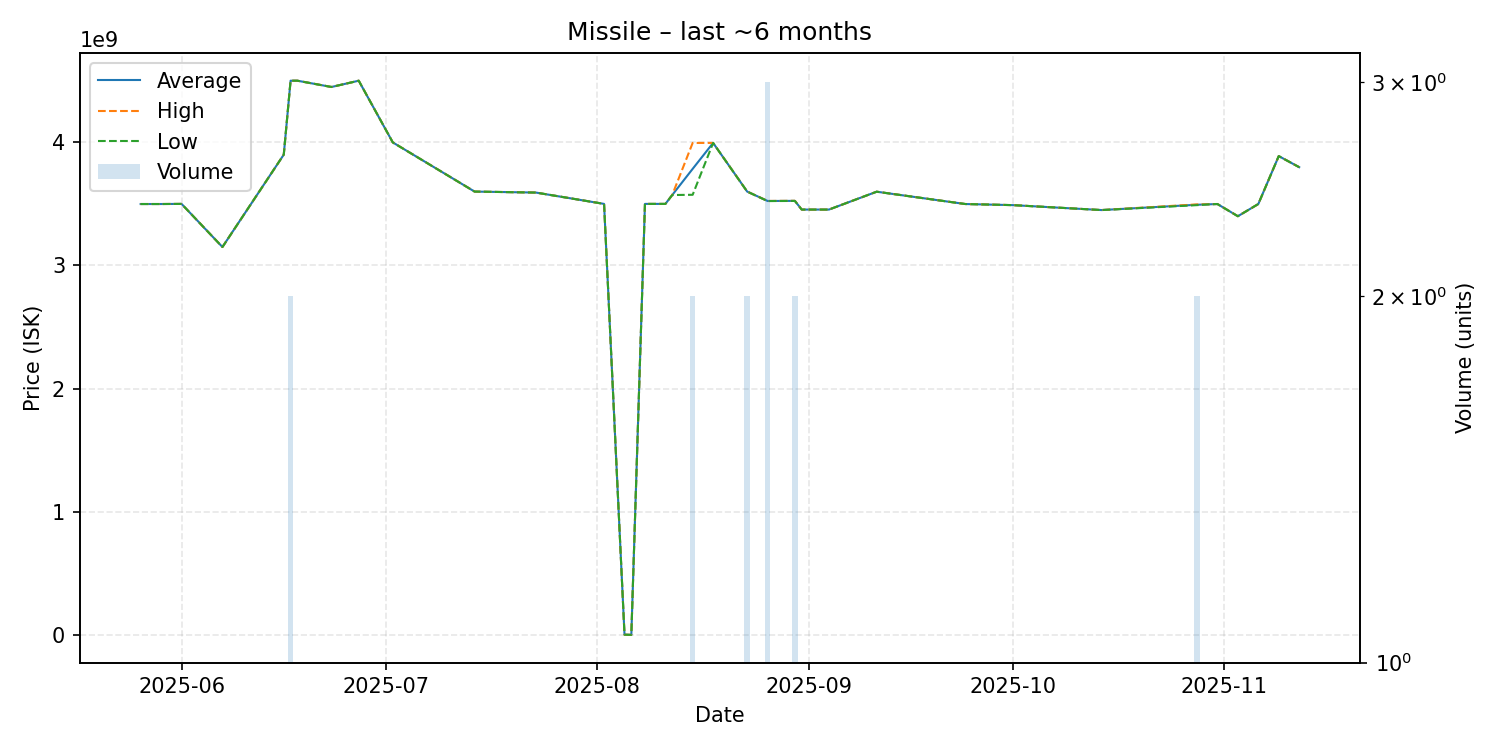

The table this chart was drawn from, first rows:
date, average, highest, lowest, order_count, volume
2025-05-26, 3499000000, 3499000000, 3499000000, 1, 1
2025-05-29, 3499000000, 3499000000, 3499000000, 1, 1
2025-06-01, 3500000000, 3500000000, 3500000000, 1, 1
2025-06-07, 3150000000, 3150000000, 3150000000, 1, 1
2025-06-16, 3900000000, 3900000000, 3900000000, 1, 1
2025-06-17, 4500000000, 4500000000, 4500000000, 2, 2
2025-06-18, 4500000000, 4500000000, 4500000000, 1, 1
2025-06-23, 4449000000, 4449000000, 4449000000, 1, 1
2025-06-27, 4500000000, 4500000000, 4500000000, 1, 1
2025-07-02, 3999000000, 3999000000, 3999000000, 1, 1
2025-07-14, 3600000000, 3600000000, 3600000000, 1, 1
2025-07-23, 3592000000, 3592000000, 3592000000, 1, 1
2025-08-02, 3500000000, 3500000000, 3500000000, 1, 1
2025-08-05, 3251000, 3251000, 3251000, 1, 1
2025-08-06, 1599000, 1599000, 1599000, 1, 1
2025-08-08, 3500000000, 3500000000, 3500000000, 1, 1
2025-08-11, 3500000000, 3500000000, 3500000000, 1, 1
2025-08-12, 3572000000, 3572000000, 3572000000, 1, 1
2025-08-15, 3784500000, 3995000000, 3574000000, 2, 2
2025-08-18, 3995000000, 3995000000, 3995000000, 1, 1
2025-08-23, 3600000000, 3600000000, 3600000000, 2, 2
2025-08-26, 3523666667, 3524000000, 3523000000, 3, 3
2025-08-30, 3524500000, 3525000000, 3524000000, 2, 2
2025-08-31, 3454000000, 3454000000, 3454000000, 1, 1
2025-09-04, 3454000000, 3454000000, 3454000000, 1, 1
2025-09-11, 3599000000, 3599000000, 3599000000, 1, 1
2025-09-24, 3499000000, 3499000000, 3499000000, 1, 1
2025-10-01, 3490000000, 3490000000, 3490000000, 1, 1
2025-10-14, 3450000000, 3450000000, 3450000000, 1, 1
2025-10-28, 3493000000, 3496000000, 3490000000, 2, 2
2025-10-30, 3497000000, 3497000000, 3497000000, 1, 1
2025-10-31, 3499000000, 3499000000, 3499000000, 1, 1
2025-11-03, 3400000000, 3400000000, 3400000000, 1, 1
2025-11-06, 3499000000, 3499000000, 3499000000, 1, 1
2025-11-09, 3888000000, 3888000000, 3888000000, 1, 1
2025-11-12, 3798000000, 3798000000, 3798000000, 1, 1
